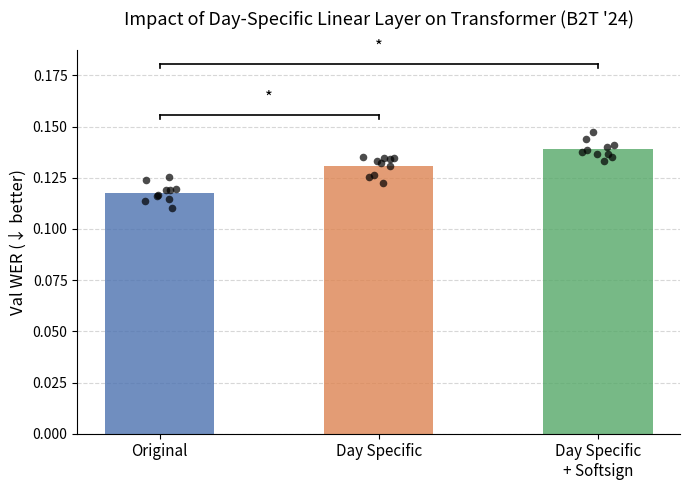

Write Python code to recreate this figure.
"""
Bar plot comparing WER across three conditions for b2t_24 day-specific transformer.
Overlays individual seed points and marks paired t-test significance vs Original.

Fill in seeds 8 and 9 for day_specific and softsign once those runs complete.
"""

import numpy as np
import matplotlib.pyplot as plt
from scipy import stats

# =============================================================================
# DATA  (seeds 0–9 for each condition)
# =============================================================================

wer_original = np.array([
    0.114629,  # seed 0
    0.116266,  # seed 1
    0.110444,  # seed 2
    0.118996,  # seed 3
    0.113719,  # seed 4
    0.119360,  # seed 5
    0.125546,  # seed 6
    0.118814,  # seed 7
    0.123726,  # seed 8
    0.116448,  # seed 9
])

wer_day_specific = np.array([
    0.126274,  # seed 0
    0.134643,  # seed 1
    0.134461,  # seed 2
    0.134279,  # seed 3
    0.133188,  # seed 4
    0.125546,  # seed 5
    0.132096,  # seed 6
    0.135007,  # seed 7
    0.130640,  # seed 8
    0.122453,  # seed 9
])

wer_softsign = np.array([
    0.140284,  # seed 0
    0.147198,  # seed 1
    0.140830,  # seed 2
    0.135189,  # seed 3
    0.136827,  # seed 4
    0.138464,  # seed 5
    0.136463,  # seed 6
    0.137373,  # seed 7
    0.143923,  # seed 8
    0.133006,  # seed 9
])

# =============================================================================
# PAIRED T-TESTS  (drop seeds where either condition has NaN)
# =============================================================================

def paired_ttest(a, b):
    mask = ~(np.isnan(a) | np.isnan(b))
    _, p = stats.ttest_rel(a[mask], b[mask])
    return p

p_day    = paired_ttest(wer_original, wer_day_specific)
p_soft   = paired_ttest(wer_original, wer_softsign)

print(f"Original vs Day Specific:           p = {p_day:.4f}  {'*' if p_day < 0.05 else 'ns'}")
print(f"Original vs Day Specific + Softsign: p = {p_soft:.4f}  {'*' if p_soft < 0.05 else 'ns'}")

# =============================================================================
# PLOT
# =============================================================================

conditions  = ["Original", "Day Specific", "Day Specific\n+ Softsign"]
all_wers    = [wer_original, wer_day_specific, wer_softsign]
means       = [np.nanmean(w) for w in all_wers]
p_values    = [None, p_day, p_soft]

colors = ["#4C72B0", "#DD8452", "#55A868"]
x = np.arange(len(conditions))
bar_width = 0.5

fig, ax = plt.subplots(figsize=(7, 5))

bars = ax.bar(x, means, width=bar_width, color=colors, alpha=0.8, zorder=2)

# Overlay individual seed points
rng = np.random.default_rng(42)
for i, wers in enumerate(all_wers):
    valid = wers[~np.isnan(wers)]
    jitter = rng.uniform(-0.08, 0.08, size=len(valid))
    ax.scatter(
        x[i] + jitter, valid,
        color="black", s=30, zorder=3, alpha=0.7, linewidths=0,
    )

ax.set_xticks(x)
ax.set_xticklabels(conditions, fontsize=11)
ax.set_ylabel("Val WER (↓ better)", fontsize=12)
ax.set_title("Impact of Day-Specific Linear Layer on Transformer (B2T '24)", fontsize=13, pad=18)
ax.set_ylim(0, max(means) * 1.35)
ax.yaxis.grid(True, linestyle="--", alpha=0.5, zorder=1)
ax.set_axisbelow(True)
ax.spines[["top", "right"]].set_visible(False)

# Significance brackets connecting Original (x=0) to each worse condition
bracket_gap = 0.004
tick_height = 0.002
bracket_y_base = max(means) * 1.12

for i, p in enumerate(p_values):
    if p is None or p >= 0.05:
        continue
    worse = means[i] > means[0]
    if not worse:
        continue

    y = bracket_y_base + (i - 1) * 0.025
    x0, x1 = x[0], x[i]

    # Horizontal line
    ax.plot([x0, x1], [y, y], color="black", lw=1.2)
    # Tick marks
    ax.plot([x0, x0], [y - tick_height, y], color="black", lw=1.2)
    ax.plot([x1, x1], [y - tick_height, y], color="black", lw=1.2)
    # Star
    mid = (x0 + x1) / 2
    ax.text(mid, y + bracket_gap, "*", ha="center", va="bottom", fontsize=12)

plt.tight_layout()
out_path = "day_specific_wer_b2t_24.png"
plt.savefig(out_path, dpi=150)
print(f"\nSaved to {out_path}")
plt.show()
